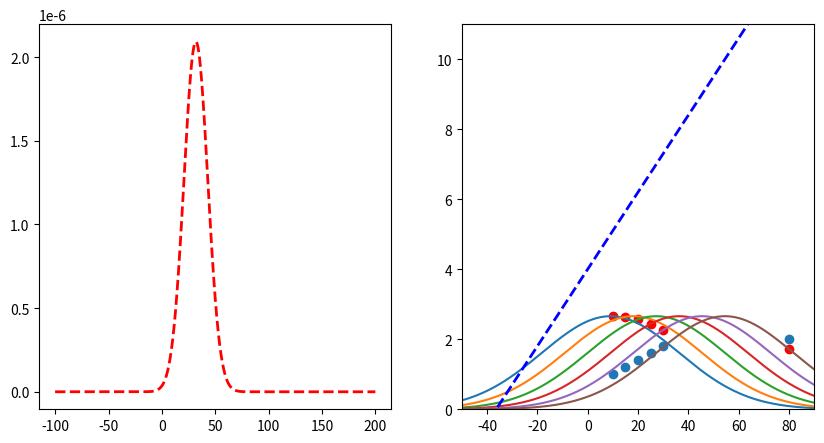

Source code (Python):
import matplotlib.pyplot as plt
import numpy as np

# create two subplots
fig, (ax1, ax2) = plt.subplots(1, 2, figsize=(10, 5))

datapoints = [(10, 5), (15, 6), (20, 7), (25, 8), (30, 9), (80, 10)]
parameters = [0.11, 4]
y1 = None
x = np.arange(-100, 200, 0.1)

# limit ax2 y axis
ax2.set_ylim([0, 11])
ax2.set_xlim([-50, 90])


# function to transform x to y using parameters
def f(x, parameters):
    return parameters[0] * x + parameters[1]


for i, (x_, y_) in enumerate(datapoints):
    print("Predicted: ", f(x_, parameters), "Actual: ", y_)
    # plot vertical line that goes from (x_, 0) to (x_, y_)
    # ax2.plot([x_, x_], [0, f(x_, parameters)], "g--", linewidth=2)
    y = 1 / (3 * np.sqrt(2 * np.pi)) * np.exp(-((y_ - f(x, parameters)) ** 2) / (2 * 3**2))
    if y1 is None:
        y1 = y
    else:
        y1 *= y
    # if i == 2:
    ax2.plot(x, y * 20)
    # plot point in red
    ax2.scatter(x_, 1 / (3 * np.sqrt(2 * np.pi)) * np.exp(-((y_ - f(x_, parameters)) ** 2) / (2 * 3**2)) * 20, color="red")

# plot
# get product of all gaussians

# plot line with parameters
ax2.plot(x, f(x, parameters), "b--", linewidth=2)

ax1.plot(x, y1, "r--", linewidth=2)

# plot scatterplot of datapoints in ax2
ax2.scatter([x[0] for x in datapoints], [x[1] / 5 for x in datapoints])

# get x of max y
max_x = x[np.argmax(y1)]
print("Max x: ", max_x)
print("Mean of datapoints: ", np.mean([x[0] for x in datapoints]))


plt.show()
